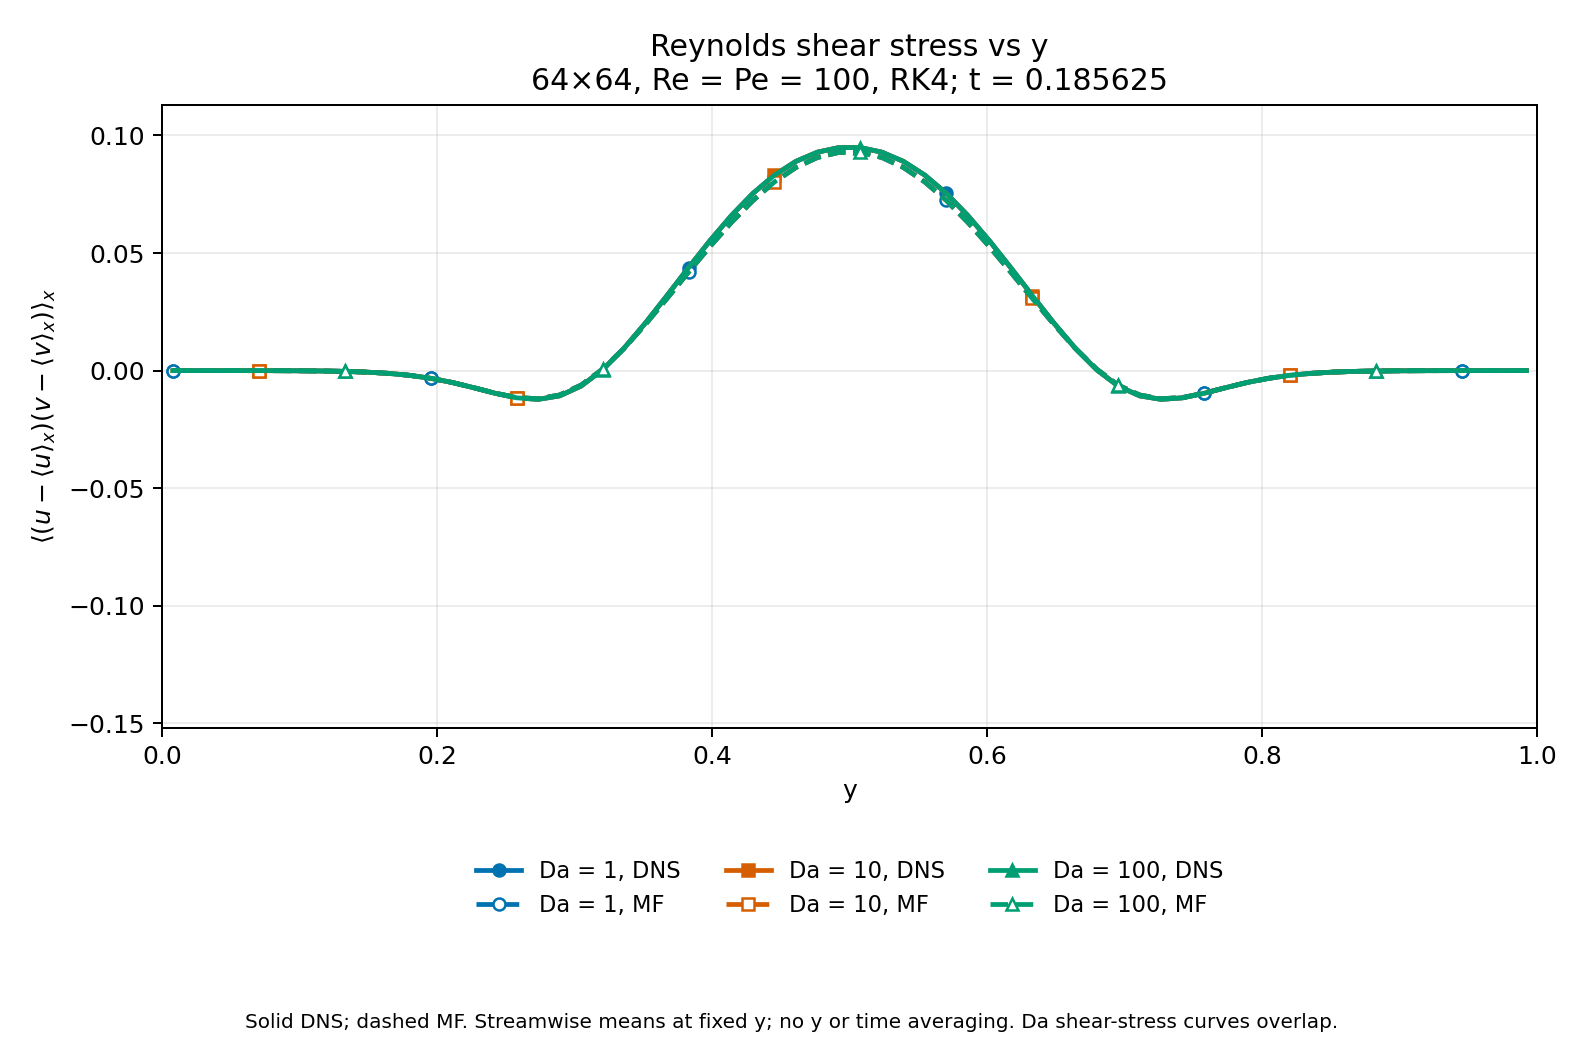

Source data for this figure (header and first rows):
Da, method, snapshot, step, time, y, shear_stress
1, DNS, 2, 297, 0.1856, 0.007812, -3.1469391572865393e-18
1, DNS, 2, 297, 0.1856, 0.02344, -2.625013065928427e-07
1, DNS, 2, 297, 0.1856, 0.03906, -1.521053381099533e-06
1, DNS, 2, 297, 0.1856, 0.05469, -5.232042418913786e-06
1, DNS, 2, 297, 0.1856, 0.07031, -1.440421882572461e-05
1, DNS, 2, 297, 0.1856, 0.08594, -3.502749675961168e-05
1, DNS, 2, 297, 0.1856, 0.1016, -7.847026075768975e-05
1, DNS, 2, 297, 0.1856, 0.1172, -0.0001652
1, DNS, 2, 297, 0.1856, 0.1328, -0.0003304
1, DNS, 2, 297, 0.1856, 0.1484, -0.0006299
1, DNS, 2, 297, 0.1856, 0.1641, -0.001146
1, DNS, 2, 297, 0.1856, 0.1797, -0.001985
1, DNS, 2, 297, 0.1856, 0.1953, -0.003261
1, DNS, 2, 297, 0.1856, 0.2109, -0.00504
1, DNS, 2, 297, 0.1856, 0.2266, -0.007264
1, DNS, 2, 297, 0.1856, 0.2422, -0.009637
1, DNS, 2, 297, 0.1856, 0.2578, -0.01157
1, DNS, 2, 297, 0.1856, 0.2734, -0.01221
1, DNS, 2, 297, 0.1856, 0.2891, -0.01073
1, DNS, 2, 297, 0.1856, 0.3047, -0.006567
1, DNS, 2, 297, 0.1856, 0.3203, 0.0003307
1, DNS, 2, 297, 0.1856, 0.3359, 0.009519
1, DNS, 2, 297, 0.1856, 0.3516, 0.02029
1, DNS, 2, 297, 0.1856, 0.3672, 0.03191
1, DNS, 2, 297, 0.1856, 0.3828, 0.04375
1, DNS, 2, 297, 0.1856, 0.3984, 0.05526
1, DNS, 2, 297, 0.1856, 0.4141, 0.06595
1, DNS, 2, 297, 0.1856, 0.4297, 0.07535
1, DNS, 2, 297, 0.1856, 0.4453, 0.0831
1, DNS, 2, 297, 0.1856, 0.4609, 0.08896
1, DNS, 2, 297, 0.1856, 0.4766, 0.09287
1, DNS, 2, 297, 0.1856, 0.4922, 0.09481
1, DNS, 2, 297, 0.1856, 0.5078, 0.09481
1, DNS, 2, 297, 0.1856, 0.5234, 0.09287
1, DNS, 2, 297, 0.1856, 0.5391, 0.08896
1, DNS, 2, 297, 0.1856, 0.5547, 0.0831
1, DNS, 2, 297, 0.1856, 0.5703, 0.07535
1, DNS, 2, 297, 0.1856, 0.5859, 0.06595
1, DNS, 2, 297, 0.1856, 0.6016, 0.05526
1, DNS, 2, 297, 0.1856, 0.6172, 0.04375
1, DNS, 2, 297, 0.1856, 0.6328, 0.03191
1, DNS, 2, 297, 0.1856, 0.6484, 0.02029
1, DNS, 2, 297, 0.1856, 0.6641, 0.009519
1, DNS, 2, 297, 0.1856, 0.6797, 0.0003307
1, DNS, 2, 297, 0.1856, 0.6953, -0.006567
1, DNS, 2, 297, 0.1856, 0.7109, -0.01073
1, DNS, 2, 297, 0.1856, 0.7266, -0.01221
1, DNS, 2, 297, 0.1856, 0.7422, -0.01157
1, DNS, 2, 297, 0.1856, 0.7578, -0.009637
1, DNS, 2, 297, 0.1856, 0.7734, -0.007264
1, DNS, 2, 297, 0.1856, 0.7891, -0.00504
1, DNS, 2, 297, 0.1856, 0.8047, -0.003261
1, DNS, 2, 297, 0.1856, 0.8203, -0.001985
1, DNS, 2, 297, 0.1856, 0.8359, -0.001146
1, DNS, 2, 297, 0.1856, 0.8516, -0.0006299
1, DNS, 2, 297, 0.1856, 0.8672, -0.0003304
1, DNS, 2, 297, 0.1856, 0.8828, -0.0001652
1, DNS, 2, 297, 0.1856, 0.8984, -7.847026075769446e-05
1, DNS, 2, 297, 0.1856, 0.9141, -3.502749675961391e-05
1, DNS, 2, 297, 0.1856, 0.9297, -1.4404218825726107e-05
... 324 more rows
